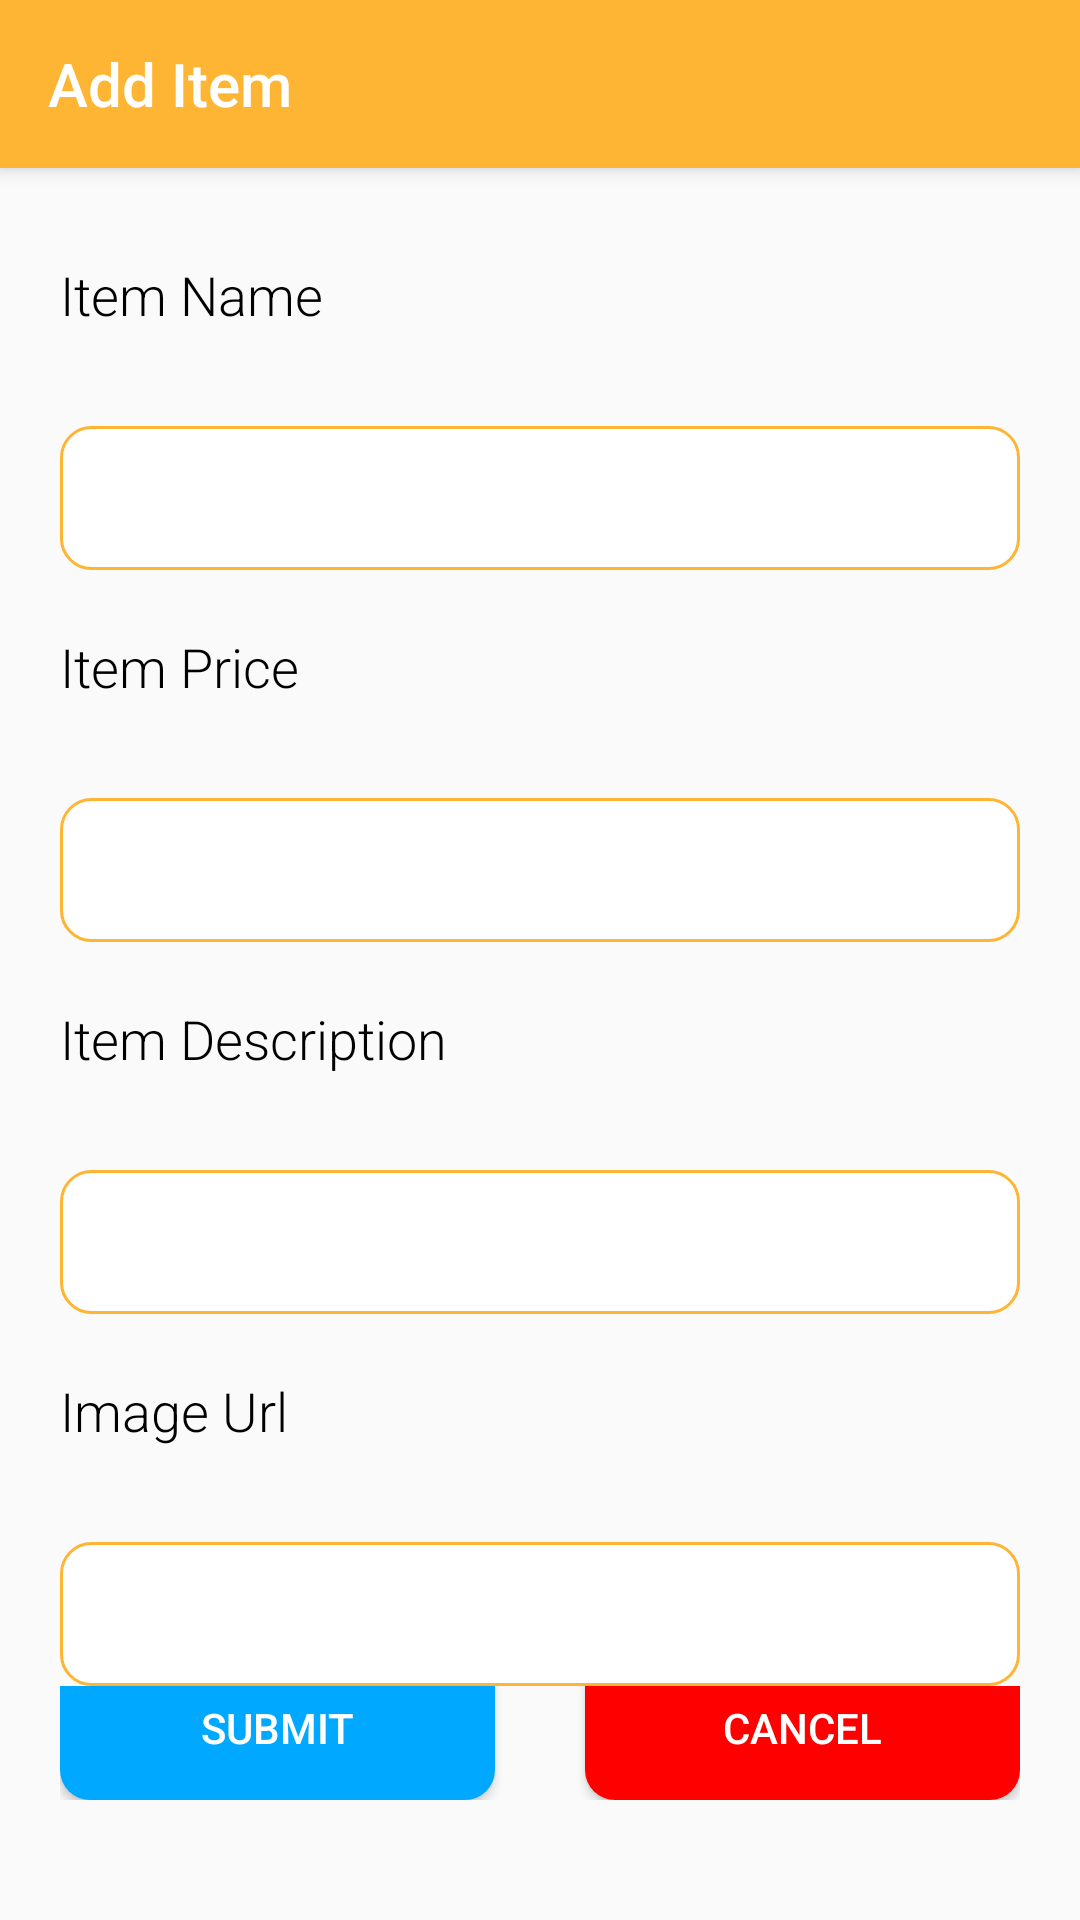

This screen was rendered from an Android layout file. Write that file and the resources it references.
<!-- AndroidManifest.xml: application theme Theme.Suitcase -->
<!-- res/layout/activity_add_iteam_page.xml -->
<?xml version="1.0" encoding="utf-8"?>
<LinearLayout
    xmlns:android="http://schemas.android.com/apk/res/android"
    xmlns:app="http://schemas.android.com/apk/res-auto"
    xmlns:tools="http://schemas.android.com/tools"
    android:layout_width="match_parent"
    android:layout_height="match_parent"
    android:orientation="vertical"
    android:gravity="center"
    tools:context=".Add_Iteam_page">

    <androidx.appcompat.widget.Toolbar
        android:id="@+id/toolbar"
        android:layout_width="match_parent"
        android:layout_height="wrap_content"
        android:layout_marginTop="0dp"
        android:layout_marginBottom="10dp"
        android:background="@color/dark_yellow"
        android:elevation="4dp"
        app:title="Add Item"
        app:titleTextColor="@android:color/white" />

    <TextView
        android:layout_width="match_parent"
        android:layout_height="48dp"
        android:layout_marginTop="20dp"
        android:layout_marginStart="20dp"
        android:layout_marginEnd="20dp"
        android:fontFamily="sans-serif-light"
        android:text="Item Name"
        android:textColor="@color/black"
        android:textSize="18sp" />

    <EditText
        android:id="@+id/itemNameInput"
        android:layout_width="match_parent"
        android:layout_height="48dp"
        android:layout_marginTop="8dp"
        android:layout_marginStart="20dp"
        android:layout_marginEnd="20dp"
        android:fontFamily="sans-serif-light"
        android:padding="10dp"
        android:textSize="18sp"
        android:ems="10"
        android:inputType="text"
        android:background="@drawable/yellow_border"/>

    <TextView
        android:layout_width="match_parent"
        android:layout_height="48dp"
        android:layout_marginTop="20dp"
        android:layout_marginStart="20dp"
        android:layout_marginEnd="20dp"
        android:textSize="18sp"
        android:textColor="@color/black"
        android:fontFamily="sans-serif-light"
        android:text="Item Price"/>

    <EditText
        android:id="@+id/itemPriceInput"
        android:layout_width="match_parent"
        android:layout_height="48dp"
        android:layout_marginTop="8dp"
        android:layout_marginStart="20dp"
        android:padding="10dp"
        android:layout_marginEnd="20dp"
        android:fontFamily="sans-serif-light"
        android:background="@drawable/yellow_border"
        android:ems="10"
        android:textSize="18sp"
        android:inputType="numberDecimal"/>

    <TextView
        android:layout_width="match_parent"
        android:layout_height="48dp"
        android:layout_marginTop="20dp"
        android:layout_marginStart="20dp"
        android:layout_marginEnd="20dp"
        android:textSize="18sp"
        android:textColor="@color/black"
        android:fontFamily="sans-serif-light"
        android:text="Item Description" />

    <EditText
        android:id="@+id/itemDescriptionInput"
        android:layout_width="match_parent"
        android:layout_height="48dp"
        android:layout_marginTop="8dp"
        android:layout_marginStart="20dp"
        android:padding="10dp"
        android:layout_marginEnd="20dp"
        android:fontFamily="sans-serif-light"
        android:background="@drawable/yellow_border"
        android:gravity="start|top"
        android:textSize="18sp"
        android:inputType="textMultiLine"/>

    <TextView
        android:layout_width="match_parent"
        android:layout_height="48dp"
        android:layout_marginTop="20dp"
        android:layout_marginStart="20dp"
        android:layout_marginEnd="20dp"
        android:fontFamily="sans-serif-light"
        android:textColor="@color/black"
        android:textSize="18sp"
        android:text="Image Url" />


    <EditText
        android:id="@+id/itemImageUrlInput"
        android:layout_width="match_parent"
        android:layout_height="48dp"
        android:layout_marginTop="8dp"
        android:layout_marginStart="20dp"
        android:padding="10dp"
        android:layout_marginEnd="20dp"
        android:fontFamily="sans-serif-light"
        android:background="@drawable/yellow_border"
        android:textSize="18sp"
        android:inputType="text"/>


    <LinearLayout
        android:layout_width="match_parent"
        android:layout_height="match_parent"
        android:orientation="horizontal"
        android:gravity="bottom"
        android:layout_marginBottom="40dp"
        android:layout_marginStart="20dp"
        android:layout_marginEnd="20dp">

        <Button
            android:id="@+id/ItemSubmitBtn"
            android:layout_width="wrap_content"
            android:layout_height="48dp"
            android:layout_weight="1"
            android:background="@drawable/blue_btn"
            android:layout_marginEnd="20dp"
            android:textColor="@color/white"
            android:text="Submit" />

        <Button
            android:id="@+id/ItemCancleBtn"
            android:layout_width="wrap_content"
            android:layout_height="48dp"
            android:layout_weight="1"
            android:background="@drawable/red_btn"
            android:layout_marginStart="10dp"
            android:textColor="@color/white"
            android:text="Cancel" />

    </LinearLayout>


</LinearLayout>
<!-- resources referenced by this layout -->
<resources>
  <color name="black">#FF000000</color>
  <color name="dark_yellow">#FFB534</color>
  <color name="white">#FFFFFFFF</color>
  <!-- drawable blue_btn (drawable) -->
  <?xml version="1.0" encoding="utf-8"?>
  <shape
      xmlns:android="http://schemas.android.com/apk/res/android"
      android:shape="rectangle">
      <solid android:color="@color/blue"/>
      <corners android:radius="10dp"/>
  
  </shape>
  <!-- drawable red_btn (drawable) -->
  <?xml version="1.0" encoding="utf-8"?>
  <shape
      xmlns:android="http://schemas.android.com/apk/res/android"
      android:shape="rectangle">
      <solid android:color="@color/red"/>
      <corners android:radius="10dp"/>
  
  </shape>
  <!-- drawable yellow_border (drawable) -->
  <?xml version="1.0" encoding="utf-8"?>
  <shape
      xmlns:android="http://schemas.android.com/apk/res/android"
      android:shape="rectangle">
      <solid android:color="@color/white"/>
      <corners android:radius="10dp"/>
      <stroke android:color="@color/dark_yellow"
          android:width="1dp"/>
  </shape>
  <style name="Theme.Suitcase" parent="Base.Theme.Suitcase" />
  <color name="blue">#00A9FF</color>
  <color name="red">#FF0000</color>
  <style name="Base.Theme.Suitcase" parent="Theme.AppCompat.Light.NoActionBar">
          
  
      </style>
</resources>
